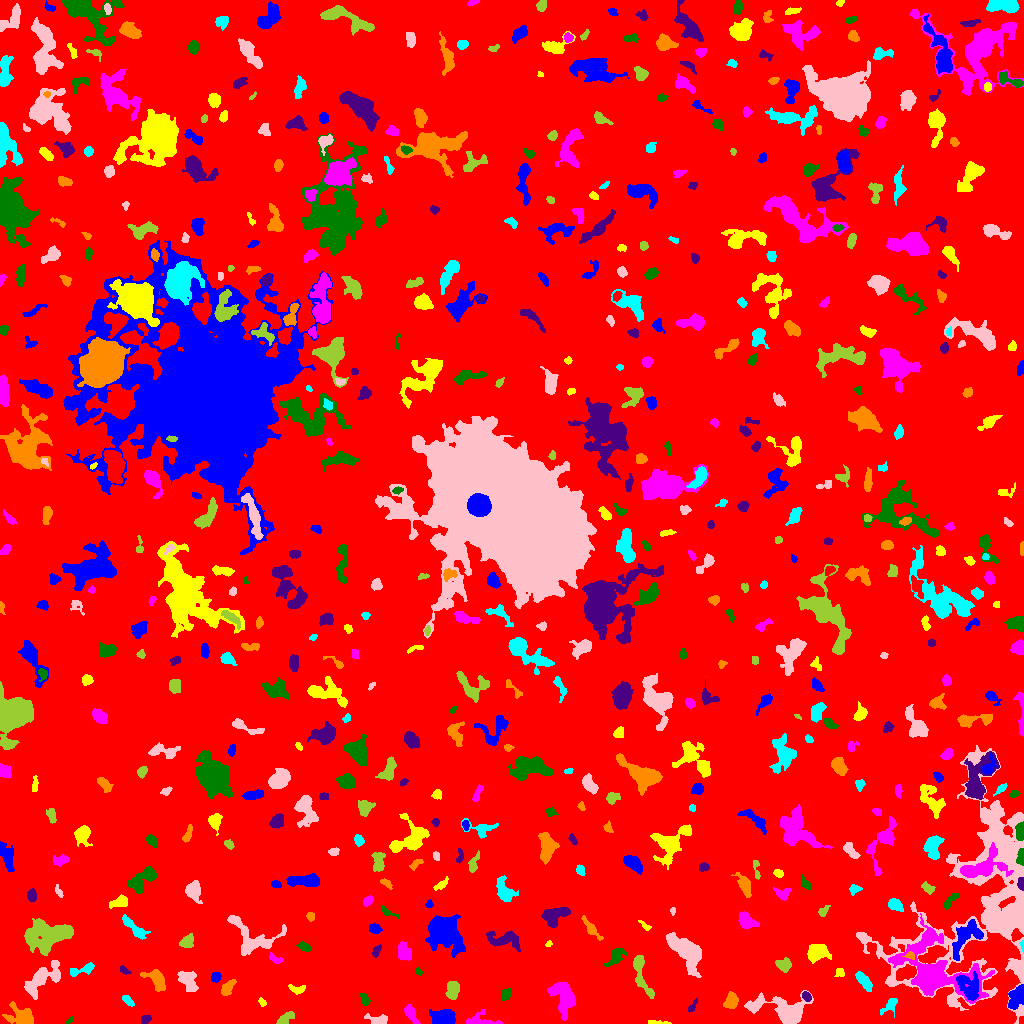

Source data for this figure (header and first rows):
ID, X, Y, A, B, theta, total_flux, mu_max, mu_median, mu_mean, R_fwhm, R_e, R10, R90, x_start, x_end, y_start, y_end, area, greylevel
0, 526.1, 511.5, 300.5, 292.8, -0.763, 1488047, 13.0, 1.0, 1.801, 38.93, 235.8, 89.64, 384.2, 0, 1023, 0, 1023, 826282, 1.801
1, 443.2, 5.176, 5.684, 3.593, 0.02818, 1463, 9.0, 4.0, 4.265, 6.933, 5.528, 2.257, 8.722, 429, 455, 0, 14, 343, 8.265
2, 657.9, 0.8621, 6.468, 0.8782, -0.03452, 174.0, 4.0, 2.0, 2.32, 4.222, 2.877, 1.128, 4.222, 648, 671, 0, 3, 75, 6.32
3, 481.4, 2.699, 8.161, 3.288, -0.09046, 1125, 16.0, 4.0, 5.0, 3.29, 4.406, 1.493, 7.291, 466, 502, 0, 14, 225, 8.0
4, 69.3, 2.943, 2.587, 1.016, 0.773, 123.0, 6.0, 3.0, 2.929, 2.646, 2.034, 0.7979, 3.192, 65, 73, 0, 8, 42, 6.929
5, 145.8, 4.102, 2.754, 2.003, 0.3914, 186.0, 4.0, 2.0, 2.188, 4.442, 2.932, 1.128, 4.549, 141, 151, 0, 8, 85, 6.188
6, 21.73, 6.655, 7.523, 4.65, -0.3052, 1723, 11.0, 4.0, 4.429, 5.441, 5.89, 2.257, 9.739, 2, 33, 0, 22, 389, 7.429
7, 889.8, 17.93, 5.665, 2.491, 0.7428, 317.0, 4.0, 2.0, 1.994, 5.441, 3.827, 1.493, 6.333, 880, 897, 6, 25, 159, 5.994
8, 379, 3.582, 5.291, 2.314, -0.06369, 440.0, 6.0, 2.0, 2.667, 4.983, 3.742, 1.493, 6.077, 364, 387, 0, 10, 165, 7.667
9, 284.7, 4.411, 4.667, 2.271, 0.5931, 643.0, 9.0, 4.0, 4.23, 4.549, 3.827, 1.493, 6.05, 276, 294, 0, 12, 152, 7.23
10, 623, 19.14, 2.334, 1.737, -1.379, 124.0, 3.0, 2.0, 1.824, 3.568, 2.523, 1.128, 3.909, 620, 627, 14, 25, 68, 6.824
11, 1017, 26.99, 6.207, 3.515, 1.074, 1390, 11.0, 4.0, 4.633, 5.528, 5.202, 1.954, 8.368, 1008, 1023, 14, 39, 300, 9.633
12, 262.6, 21.17, 2.303, 1.398, -0.7829, 100.0, 5.0, 1.0, 1.754, 2.111, 2.034, 0.7979, 3.568, 258, 266, 17, 26, 57, 6.754
13, 410.6, 10.06, 5.126, 2.25, -1.032, 386.0, 5.0, 2.0, 2.244, 4.222, 4.029, 1.596, 6.457, 404, 420, 0, 19, 172, 6.244
14, 506, 29.49, 2.721, 1.976, 1.242, 122.0, 3.0, 1.0, 1.109, 3.241, 2.877, 1.128, 4.652, 501, 510, 22, 35, 110, 7.109
15, 692, 16.79, 4.262, 1.405, 0.9553, 86.0, 3.0, 1.0, 1.147, 2.185, 2.646, 0.7979, 4.26, 688, 697, 11, 25, 75, 6.147
16, 731.7, 23.4, 4.349, 2.993, 1.324, 571.0, 8.0, 3.0, 2.913, 4.583, 4.297, 1.596, 6.817, 723, 738, 15, 32, 196, 6.913
17, 128.3, 22.83, 3.551, 1.55, -0.8285, 173.0, 4.0, 2.0, 1.784, 4.26, 2.985, 1.262, 4.583, 122, 134, 17, 28, 97, 6.784
18, 782.7, 13.17, 15.07, 6.578, -0.1824, 4067, 16.0, 4.0, 4.702, 6.408, 8.406, 2.932, 14.54, 744, 813, 0, 33, 865, 7.702
19, 641.6, 48.6, 13.28, 2.969, -1.243, 687.0, 6.0, 2.0, 1.893, 6.18, 5.202, 2.034, 8.5, 633, 654, 25, 68, 363, 6.893
20, 428.3, 33.49, 3.407, 2.92, -0.01319, 425.0, 5.0, 3.0, 2.815, 5.382, 3.989, 1.596, 6.024, 420, 435, 28, 40, 151, 6.815
21, 970, 35.05, 7.123, 4.523, -1.097, 1143, 8.0, 2.0, 2.677, 5.944, 5.642, 2.185, 9.657, 956, 978, 23, 52, 427, 12.68
22, 296.9, 34.17, 4.39, 2.039, -0.07281, 240.0, 4.0, 2.0, 2.051, 4.983, 3.478, 1.382, 5.171, 288, 305, 29, 39, 117, 7.051
23, 563.6, 26.76, 8.657, 4.867, -1.276, 2557, 10.0, 4.0, 4.542, 9.253, 7.203, 2.877, 11.21, 547, 575, 3, 41, 563, 8.542
24, 364.7, 24.44, 3.087, 1.958, -1.182, 210.0, 4.0, 2.0, 2.079, 4.478, 3.141, 1.262, 4.787, 359, 370, 18, 31, 101, 8.079
25, 806.5, 27.28, 2.566, 1.936, -0.8525, 366.0, 9.0, 4.0, 4.463, 3.478, 2.877, 1.128, 4.442, 802, 811, 22, 32, 82, 10.46
26, 227.4, 35.64, 4.53, 2.281, 0.9089, 483.0, 6.0, 3.0, 2.91, 5.499, 3.989, 1.596, 6.232, 221, 236, 28, 44, 166, 6.91
27, 863, 43.36, 5.232, 1.936, -0.9704, 374.0, 6.0, 2.0, 1.824, 4.406, 3.868, 1.493, 6.308, 855, 872, 32, 52, 205, 6.824
28, 41.46, 43.94, 11.2, 4.674, 0.6915, 1808, 9.0, 3.0, 3.075, 6.723, 7.092, 2.646, 11.56, 24, 60, 24, 63, 588, 7.075
29, 452.5, 32.96, 4.43, 2.936, 1.434, 1114, 11.0, 5.0, 5.157, 5.412, 4.618, 1.784, 7.203, 445, 459, 24, 42, 216, 8.157
30, 737.2, 48.25, 6.772, 2.897, -0.2873, 823.0, 6.0, 3.0, 2.809, 7.001, 5.352, 2.111, 8.387, 726, 751, 40, 57, 293, 6.809
31, 215.5, 46.26, 2.229, 1.862, 0.9861, 211.0, 7.0, 2.0, 2.221, 2.764, 2.585, 0.9772, 4.146, 211, 221, 41, 51, 95, 7.221
32, 840.4, 50.56, 2.293, 2.089, -1.375, 98.0, 3.0, 1.0, 1.289, 2.646, 2.394, 0.9772, 4.184, 834, 844, 47, 55, 76, 8.289
33, 932.3, 50.69, 17.79, 12.25, -0.5839, 15647, 41.0, 4.0, 7.353, 8.078, 9.707, 3.568, 21.29, 888, 994, 20, 110, 2128, 12.35
34, 418.5, 51.96, 1.931, 1.354, -0.7487, 80.0, 3.0, 2.0, 1.818, 2.932, 2.034, 0.7979, 3.192, 415, 422, 48, 56, 44, 6.818
35, 124.0, 53.22, 2.762, 1.545, -0.5975, 126.0, 4.0, 2.0, 1.853, 3.613, 2.585, 0.9772, 4.068, 120, 131, 49, 58, 68, 6.853
36, 155.7, 45.23, 5.798, 3.652, -0.7972, 751.0, 8.0, 2.0, 2.537, 4.583, 4.72, 1.784, 8.273, 140, 165, 32, 54, 296, 6.537
37, 79.78, 53.29, 7.967, 2.035, 0.3087, 287.0, 5.0, 1.0, 1.603, 3.338, 3.7, 1.382, 6.103, 70, 94, 47, 61, 179, 6.603
38, 187.9, 42.71, 5.807, 3.546, -0.9988, 1109, 9.0, 3.0, 3.684, 5.47, 5.352, 2.111, 8.5, 177, 198, 32, 52, 301, 7.684
39, 783.9, 58.81, 3.597, 3.039, -0.2028, 579.0, 7.0, 3.0, 3.366, 5.015, 4.146, 1.596, 6.408, 775, 791, 51, 66, 172, 7.366
40, 331.8, 28.98, 6.339, 5.887, -0.5244, 10562, 55.0, 5.0, 11.84, 6.457, 6.58, 2.523, 11.85, 312, 353, 15, 63, 892, 15.84
41, 966.1, 87.03, 10.98, 5.308, 0.8882, 2137, 8.0, 4.0, 4.125, 9.837, 7.442, 2.932, 11.4, 952, 983, 63, 104, 518, 10.13
42, 817.3, 70.84, 5.596, 4.105, 0.2024, 1385, 9.0, 4.0, 4.184, 6.333, 5.754, 2.257, 8.974, 807, 831, 60, 79, 331, 8.184
43, 274.7, 64.92, 4.212, 1.656, -0.5467, 80.0, 2.0, 1.0, 0.8421, 4.406, 2.523, 0.9772, 4.068, 269, 283, 60, 71, 95, 5.842
44, 616.1, 67.62, 4.163, 2.564, 0.858, 357.0, 7.0, 1.0, 1.623, 3.29, 3.656, 1.262, 6.103, 603, 626, 57, 75, 220, 6.623
45, 376.8, 73.18, 3.275, 1.62, 1.02, 122.0, 3.0, 1.0, 1.402, 3.338, 2.764, 1.128, 4.478, 372, 381, 66, 79, 87, 6.402
46, 910.3, 67.99, 2.449, 1.786, -0.1519, 182.0, 6.0, 3.0, 2.758, 3.29, 2.459, 0.9772, 3.909, 902, 914, 64, 72, 66, 12.76
47, 1022, 77.91, 2.56, 0.7826, -1.516, 75.0, 6.0, 1.0, 1.923, 2.034, 1.596, 0.5642, 2.646, 1019, 1023, 70, 83, 39, 10.92
48, 251.4, 86.06, 14.24, 9.154, -0.4309, 2356, 8.0, 3.0, 3.39, 9.591, 8.831, 3.385, 13.49, 227, 286, 68, 108, 695, 6.39
49, 187, 82.35, 3.632, 2.464, 0.7793, 414.0, 6.0, 2.0, 2.556, 4.754, 3.7, 1.493, 5.944, 179, 193, 76, 90, 162, 7.556
50, 73.28, 69.99, 2.948, 1.636, -1.168, 137.0, 4.0, 1.0, 1.593, 3.568, 2.706, 0.9772, 4.406, 69, 77, 65, 77, 86, 6.593
51, 444.4, 92.06, 7.43, 5.852, -0.805, 10926, 46.0, 5.0, 10.37, 7.247, 7.399, 2.764, 13.4, 425, 465, 66, 109, 1054, 14.37
52, 548.3, 79.4, 1.907, 1.236, 0.7483, 98.0, 6.0, 2.0, 2.579, 2.394, 1.871, 0.5642, 2.985, 545, 552, 77, 83, 38, 7.579
53, 404.2, 71.49, 4.774, 2.958, -1.162, 741.0, 6.0, 4.0, 3.384, 6.864, 4.886, 1.954, 7.313, 398, 411, 63, 82, 219, 7.384
54, 305.3, 76.4, 3.316, 1.834, -0.4583, 278.0, 6.0, 2.0, 2.752, 3.949, 3.038, 1.128, 4.886, 296, 311, 72, 82, 101, 6.752
55, 503.1, 83.87, 9.754, 4.186, -0.1522, 1118, 5.0, 3.0, 2.919, 8.667, 6.794, 2.646, 10.14, 486, 520, 72, 93, 383, 5.919
56, 590.8, 94.85, 5.988, 1.79, -0.8725, 121.0, 5.0, 0.0, 0.6722, 1.784, 2.646, 0.7979, 4.652, 581, 603, 83, 108, 180, 5.672
57, 134.2, 95.57, 8.664, 2.46, -0.7278, 608.0, 6.0, 2.0, 2.403, 5.499, 5.171, 2.034, 7.999, 122, 150, 84, 109, 253, 6.403
58, 685, 73.38, 10.04, 4.693, -0.8445, 3479, 13.0, 3.0, 4.472, 7.715, 7.548, 2.932, 12.99, 666, 701, 46, 91, 778, 8.472
59, 44.53, 88.26, 11.44, 6.742, 0.1355, 3874, 9.0, 3.0, 3.7, 10.78, 9.837, 3.827, 15.51, 24, 73, 68, 105, 1047, 7.7
... 575 more rows
